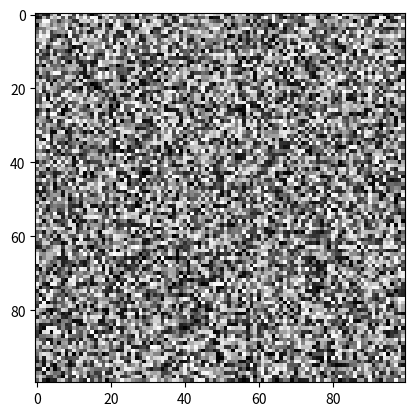

This chart was generated by the following Python code:
#!/usr/bin/env python3

import matplotlib.pyplot as plt
import numpy as np

# sample 2D array    
x = np.random.random((100, 100)) 

plt.imshow(x, cmap="gray")
plt.show()
